Run: headless pygame with SDL's dummy video driver; simulated clock (each Clock.tick advances the game by its frame time, no real sleeping); random seed 0; keys injected as events and as key.get_pressed() state; no mouse input.
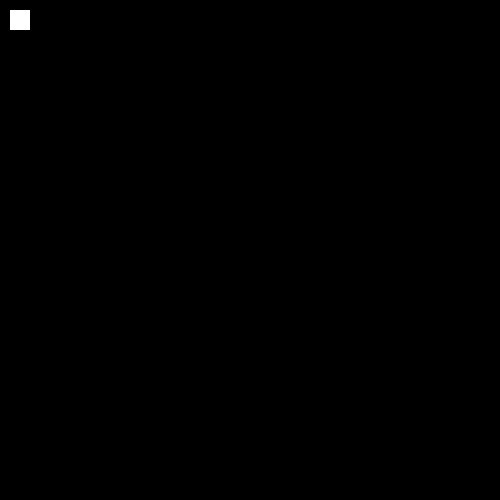
Frame 1 of 4 · flips 1–60 · no input
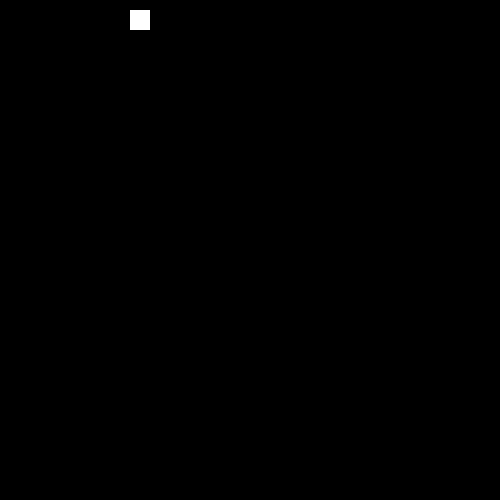
Frame 2 of 4 · flips 61–180 · tapped SPACE, RETURN · held RIGHT (→), D
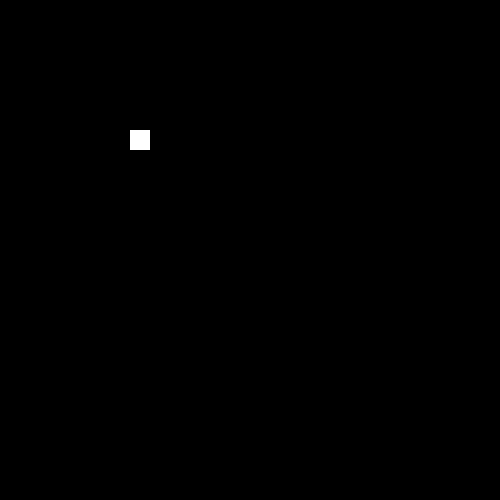
Frame 3 of 4 · flips 181–300 · held DOWN (↓), S
Frame 4 of 4 · flips 301–420 · held LEFT (←), A, UP (↑), W · screen same as frame 1, image omitted

The pygame program that drew these frames:

import pygame as pg
import random

pg.init()
screen = pg.display.set_mode([500, 500])

class MySprite:
    def __init__(self, image, initial_pos):
        self.image = image
        self.rect = image.get_rect(topleft=initial_pos)

    def move(self, x, y):
        self.rect.x += x
        self.rect.y += y

    def draw(self, surface):
        surface.blit(self.image, self.rect)

square = pg.Surface((20, 20))
square.fill((255, 255, 255))

my_sprite = MySprite(square, (10, 10))

clock = pg.time.Clock()
while True:
    clock.tick(30)
    for event in pg.event.get():
        if event.type == pg.QUIT:
            exit()
    pressed = pg.key.get_pressed()
    if pressed[pg.K_w]:
        my_sprite.move(0, -1)
    if pressed[pg.K_s]:
        my_sprite.move(0, 1)
    if pressed[pg.K_a]:
        my_sprite.move(-1, 0)
    if pressed[pg.K_d]:
        my_sprite.move(1, 0)
    screen.fill((0, 0, 0))
    my_sprite.draw(screen)
    pg.display.flip()
